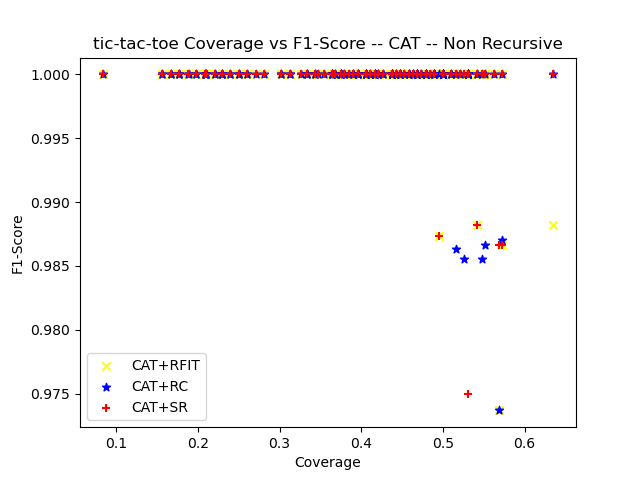

Source data for this figure (header and first rows):
ensemble_criterion, chi_square_percent_point_function, scale_feature_coefficient, min_accuracy_coefficient, min_number_class_per_node, sorting_method, dataset_test_size, dataset_test_categorizable, number_of_rules, cobertura, ensemble_accuracy, ensemble_f1_score, ensemble_precision_score, ensemble_recall, ensemble_roc_auc_score, tree_accuracy, tree_f1_score, tree_precision_score, tree_recall_score, tree_roc_auc_score, RuleFit_accuracy, RuleFit_f1_score, RuleFit_precision_score, RuleFit_recall_score
gini, 0.95, 0.05, 0.95, 5, target_accuracy, 96, 51, 9, 0.5312, 0.8039, 0.8913, 0.8039, 1.0, 0.5, 1.0, 1.0, 1.0, 1.0, 1.0, 1.0, 1.0, 1.0, 1.0
gini, 0.95, 0.05, 0.95, 10, target_accuracy, 96, 51, 7, 0.5312, 0.8039, 0.8913, 0.8039, 1.0, 0.5, 1.0, 1.0, 1.0, 1.0, 1.0, 1.0, 1.0, 1.0, 1.0
gini, 0.95, 0.05, 0.95, 20, target_accuracy, 96, 48, 6, 0.5, 0.7917, 0.8837, 0.7917, 1.0, 0.5, 1.0, 1.0, 1.0, 1.0, 1.0, 1.0, 1.0, 1.0, 1.0
gini, 0.95, 0.05, 0.95, 25, target_accuracy, 96, 48, 6, 0.5, 0.7917, 0.8837, 0.7917, 1.0, 0.5, 1.0, 1.0, 1.0, 1.0, 1.0, 1.0, 1.0, 1.0, 1.0
gini, 0.95, 0.05, 0.95, 30, target_accuracy, 96, 48, 6, 0.5, 0.7917, 0.8837, 0.7917, 1.0, 0.5, 1.0, 1.0, 1.0, 1.0, 1.0, 1.0, 1.0, 1.0, 1.0
gini, 0.95, 0.05, 0.95, 50, target_accuracy, 96, 22, 2, 0.2292, 1.0, 1.0, 1.0, 1.0, 0.0, 1.0, 1.0, 1.0, 1.0, 0.0, 1.0, 1.0, 1.0, 1.0
gini, 0.95, 0.05, 0.95, 5, target_accuracy, 96, 40, 12, 0.4167, 0.85, 0.9189, 0.85, 1.0, 0.5, 1.0, 1.0, 1.0, 1.0, 1.0, 1.0, 1.0, 1.0, 1.0
gini, 0.95, 0.05, 0.95, 10, target_accuracy, 96, 35, 10, 0.3646, 0.8286, 0.9062, 0.8286, 1.0, 0.5, 1.0, 1.0, 1.0, 1.0, 1.0, 1.0, 1.0, 1.0, 1.0
gini, 0.95, 0.05, 0.95, 20, target_accuracy, 96, 29, 7, 0.3021, 0.7931, 0.8846, 0.7931, 1.0, 0.5, 1.0, 1.0, 1.0, 1.0, 1.0, 1.0, 1.0, 1.0, 1.0
gini, 0.95, 0.05, 0.95, 25, target_accuracy, 96, 26, 5, 0.2708, 0.7692, 0.8696, 0.7692, 1.0, 0.5, 1.0, 1.0, 1.0, 1.0, 1.0, 1.0, 1.0, 1.0, 1.0
gini, 0.95, 0.05, 0.95, 30, target_accuracy, 96, 22, 3, 0.2292, 0.8636, 0.9268, 0.8636, 1.0, 0.5, 1.0, 1.0, 1.0, 1.0, 1.0, 1.0, 1.0, 1.0, 1.0
gini, 0.95, 0.05, 0.95, 50, target_accuracy, 96, 8, 1, 0.08333, 1.0, 1.0, 1.0, 1.0, 0.0, 1.0, 1.0, 1.0, 1.0, 0.0, 1.0, 1.0, 1.0, 1.0
gini, 0.95, 0.05, 0.95, 5, target_accuracy, 96, 46, 15, 0.4792, 0.7174, 0.8354, 0.7174, 1.0, 0.5, 1.0, 1.0, 1.0, 1.0, 1.0, 1.0, 1.0, 1.0, 1.0
gini, 0.95, 0.05, 0.95, 10, target_accuracy, 96, 45, 11, 0.4688, 0.7333, 0.8462, 0.7333, 1.0, 0.5, 1.0, 1.0, 1.0, 1.0, 1.0, 1.0, 1.0, 1.0, 1.0
gini, 0.95, 0.05, 0.95, 20, target_accuracy, 96, 37, 6, 0.3854, 0.8108, 0.8955, 0.8108, 1.0, 0.5, 1.0, 1.0, 1.0, 1.0, 1.0, 1.0, 1.0, 1.0, 1.0
gini, 0.95, 0.05, 0.95, 25, target_accuracy, 96, 36, 5, 0.375, 0.8333, 0.9091, 0.8333, 1.0, 0.5, 1.0, 1.0, 1.0, 1.0, 1.0, 1.0, 1.0, 1.0, 1.0
gini, 0.95, 0.05, 0.95, 30, target_accuracy, 96, 36, 5, 0.375, 0.8333, 0.9091, 0.8333, 1.0, 0.5, 1.0, 1.0, 1.0, 1.0, 1.0, 1.0, 1.0, 1.0, 1.0
gini, 0.95, 0.05, 0.95, 50, target_accuracy, 96, 15, 2, 0.1562, 1.0, 1.0, 1.0, 1.0, 0.0, 1.0, 1.0, 1.0, 1.0, 0.0, 1.0, 1.0, 1.0, 1.0
gini, 0.95, 0.05, 0.95, 5, target_accuracy, 96, 49, 15, 0.5104, 0.8163, 0.8989, 0.8163, 1.0, 0.5, 1.0, 1.0, 1.0, 1.0, 1.0, 1.0, 1.0, 1.0, 1.0
gini, 0.95, 0.05, 0.95, 10, target_accuracy, 96, 45, 7, 0.4688, 0.8444, 0.9157, 0.8444, 1.0, 0.5, 1.0, 1.0, 1.0, 1.0, 1.0, 1.0, 1.0, 1.0, 1.0
gini, 0.95, 0.05, 0.95, 20, target_accuracy, 96, 42, 6, 0.4375, 0.8333, 0.9091, 0.8333, 1.0, 0.5, 1.0, 1.0, 1.0, 1.0, 1.0, 1.0, 1.0, 1.0, 1.0
gini, 0.95, 0.05, 0.95, 25, target_accuracy, 96, 42, 6, 0.4375, 0.8333, 0.9091, 0.8333, 1.0, 0.5, 1.0, 1.0, 1.0, 1.0, 1.0, 1.0, 1.0, 1.0, 1.0
gini, 0.95, 0.05, 0.95, 30, target_accuracy, 96, 39, 5, 0.4062, 0.8974, 0.9459, 0.8974, 1.0, 0.5, 1.0, 1.0, 1.0, 1.0, 1.0, 1.0, 1.0, 1.0, 1.0
gini, 0.95, 0.05, 0.95, 50, target_accuracy, 96, 22, 2, 0.2292, 1.0, 1.0, 1.0, 1.0, 0.0, 1.0, 1.0, 1.0, 1.0, 0.0, 1.0, 1.0, 1.0, 1.0
gini, 0.95, 0.05, 0.95, 5, target_accuracy, 96, 48, 10, 0.5, 0.875, 0.9333, 0.875, 1.0, 0.5, 1.0, 1.0, 1.0, 1.0, 1.0, 1.0, 1.0, 1.0, 1.0
gini, 0.95, 0.05, 0.95, 10, target_accuracy, 96, 48, 7, 0.5, 0.875, 0.9333, 0.875, 1.0, 0.5, 1.0, 1.0, 1.0, 1.0, 1.0, 1.0, 1.0, 1.0, 1.0
gini, 0.95, 0.05, 0.95, 20, target_accuracy, 96, 47, 6, 0.4896, 0.8723, 0.9318, 0.8723, 1.0, 0.5, 1.0, 1.0, 1.0, 1.0, 1.0, 1.0, 1.0, 1.0, 1.0
gini, 0.95, 0.05, 0.95, 25, target_accuracy, 96, 47, 6, 0.4896, 0.8723, 0.9318, 0.8723, 1.0, 0.5, 1.0, 1.0, 1.0, 1.0, 1.0, 1.0, 1.0, 1.0, 1.0
gini, 0.95, 0.05, 0.95, 30, target_accuracy, 96, 45, 5, 0.4688, 0.9111, 0.9535, 0.9111, 1.0, 0.5, 1.0, 1.0, 1.0, 1.0, 1.0, 1.0, 1.0, 1.0, 1.0
gini, 0.95, 0.05, 0.95, 50, target_accuracy, 96, 24, 2, 0.25, 1.0, 1.0, 1.0, 1.0, 0.0, 1.0, 1.0, 1.0, 1.0, 0.0, 1.0, 1.0, 1.0, 1.0
gini, 0.95, 0.05, 0.95, 5, target_accuracy, 96, 61, 19, 0.6354, 0.6885, 0.8155, 0.6885, 1.0, 0.5, 0.9508, 0.9647, 0.9535, 0.9762, 0.9355, 0.9836, 0.9882, 0.9767, 1.0
gini, 0.95, 0.05, 0.95, 10, target_accuracy, 96, 49, 8, 0.5104, 0.7959, 0.8864, 0.7959, 1.0, 0.5, 1.0, 1.0, 1.0, 1.0, 1.0, 1.0, 1.0, 1.0, 1.0
gini, 0.95, 0.05, 0.95, 20, target_accuracy, 96, 45, 6, 0.4688, 0.7778, 0.875, 0.7778, 1.0, 0.5, 1.0, 1.0, 1.0, 1.0, 1.0, 1.0, 1.0, 1.0, 1.0
gini, 0.95, 0.05, 0.95, 25, target_accuracy, 96, 45, 6, 0.4688, 0.7778, 0.875, 0.7778, 1.0, 0.5, 1.0, 1.0, 1.0, 1.0, 1.0, 1.0, 1.0, 1.0, 1.0
gini, 0.95, 0.05, 0.95, 30, target_accuracy, 96, 39, 5, 0.4062, 0.8974, 0.9459, 0.8974, 1.0, 0.5, 1.0, 1.0, 1.0, 1.0, 1.0, 1.0, 1.0, 1.0, 1.0
gini, 0.95, 0.05, 0.95, 50, target_accuracy, 96, 23, 2, 0.2396, 1.0, 1.0, 1.0, 1.0, 0.0, 1.0, 1.0, 1.0, 1.0, 0.0, 1.0, 1.0, 1.0, 1.0
gini, 0.95, 0.05, 0.95, 5, target_accuracy, 96, 55, 14, 0.5729, 0.6909, 0.8172, 0.6909, 1.0, 0.5, 1.0, 1.0, 1.0, 1.0, 1.0, 0.9818, 0.9867, 1.0, 0.9737
gini, 0.95, 0.05, 0.95, 10, target_accuracy, 96, 53, 7, 0.5521, 0.6981, 0.8222, 0.6981, 1.0, 0.5, 1.0, 1.0, 1.0, 1.0, 1.0, 1.0, 1.0, 1.0, 1.0
gini, 0.95, 0.05, 0.95, 20, target_accuracy, 96, 46, 5, 0.4792, 0.7174, 0.8354, 0.7174, 1.0, 0.5, 1.0, 1.0, 1.0, 1.0, 1.0, 1.0, 1.0, 1.0, 1.0
gini, 0.95, 0.05, 0.95, 25, target_accuracy, 96, 46, 5, 0.4792, 0.7174, 0.8354, 0.7174, 1.0, 0.5, 1.0, 1.0, 1.0, 1.0, 1.0, 1.0, 1.0, 1.0, 1.0
gini, 0.95, 0.05, 0.95, 30, target_accuracy, 96, 40, 4, 0.4167, 0.825, 0.9041, 0.825, 1.0, 0.5, 1.0, 1.0, 1.0, 1.0, 1.0, 1.0, 1.0, 1.0, 1.0
gini, 0.95, 0.05, 0.95, 50, target_accuracy, 96, 20, 1, 0.2083, 1.0, 1.0, 1.0, 1.0, 0.0, 1.0, 1.0, 1.0, 1.0, 0.0, 1.0, 1.0, 1.0, 1.0
gini, 0.95, 0.05, 0.95, 5, target_accuracy, 96, 44, 9, 0.4583, 0.8182, 0.9, 0.8182, 1.0, 0.5, 1.0, 1.0, 1.0, 1.0, 1.0, 1.0, 1.0, 1.0, 1.0
gini, 0.95, 0.05, 0.95, 10, target_accuracy, 96, 44, 7, 0.4583, 0.8182, 0.9, 0.8182, 1.0, 0.5, 1.0, 1.0, 1.0, 1.0, 1.0, 1.0, 1.0, 1.0, 1.0
gini, 0.95, 0.05, 0.95, 20, target_accuracy, 96, 41, 6, 0.4271, 0.8049, 0.8919, 0.8049, 1.0, 0.5, 1.0, 1.0, 1.0, 1.0, 1.0, 1.0, 1.0, 1.0, 1.0
gini, 0.95, 0.05, 0.95, 25, target_accuracy, 96, 41, 6, 0.4271, 0.8049, 0.8919, 0.8049, 1.0, 0.5, 1.0, 1.0, 1.0, 1.0, 1.0, 1.0, 1.0, 1.0, 1.0
gini, 0.95, 0.05, 0.95, 30, target_accuracy, 96, 38, 5, 0.3958, 0.8684, 0.9296, 0.8684, 1.0, 0.5, 1.0, 1.0, 1.0, 1.0, 1.0, 1.0, 1.0, 1.0, 1.0
gini, 0.95, 0.05, 0.95, 50, target_accuracy, 96, 15, 2, 0.1562, 1.0, 1.0, 1.0, 1.0, 0.0, 1.0, 1.0, 1.0, 1.0, 0.0, 1.0, 1.0, 1.0, 1.0
gini, 0.95, 0.05, 0.95, 5, target_accuracy, 95, 54, 19, 0.5684, 0.6852, 0.8132, 0.6852, 1.0, 0.5, 0.9444, 0.961, 0.925, 1.0, 0.9118, 0.963, 0.9737, 0.9487, 1.0
gini, 0.95, 0.05, 0.95, 10, target_accuracy, 95, 45, 8, 0.4737, 0.7778, 0.875, 0.7778, 1.0, 0.5, 0.9778, 0.9859, 0.9722, 1.0, 0.95, 1.0, 1.0, 1.0, 1.0
gini, 0.95, 0.05, 0.95, 20, target_accuracy, 95, 37, 5, 0.3895, 0.7568, 0.8615, 0.7568, 1.0, 0.5, 0.973, 0.9825, 0.9655, 1.0, 0.9444, 1.0, 1.0, 1.0, 1.0
gini, 0.95, 0.05, 0.95, 25, target_accuracy, 95, 37, 5, 0.3895, 0.7568, 0.8615, 0.7568, 1.0, 0.5, 0.973, 0.9825, 0.9655, 1.0, 0.9444, 1.0, 1.0, 1.0, 1.0
gini, 0.95, 0.05, 0.95, 30, target_accuracy, 95, 31, 4, 0.3263, 0.9032, 0.9492, 0.9032, 1.0, 0.5, 1.0, 1.0, 1.0, 1.0, 1.0, 1.0, 1.0, 1.0, 1.0
gini, 0.95, 0.05, 0.95, 50, target_accuracy, 95, 21, 1, 0.2211, 1.0, 1.0, 1.0, 1.0, 0.0, 1.0, 1.0, 1.0, 1.0, 0.0, 1.0, 1.0, 1.0, 1.0
gini, 0.95, 0.05, 0.95, 5, target_accuracy, 95, 44, 9, 0.4632, 0.7727, 0.8718, 0.7727, 1.0, 0.5, 0.9773, 0.9855, 0.9714, 1.0, 0.95, 1.0, 1.0, 1.0, 1.0
gini, 0.95, 0.05, 0.95, 10, target_accuracy, 95, 43, 7, 0.4526, 0.7907, 0.8831, 0.7907, 1.0, 0.5, 0.9767, 0.9855, 0.9714, 1.0, 0.9444, 1.0, 1.0, 1.0, 1.0
gini, 0.95, 0.05, 0.95, 20, target_accuracy, 95, 39, 5, 0.4105, 0.7949, 0.8857, 0.7949, 1.0, 0.5, 0.9744, 0.9841, 0.9688, 1.0, 0.9375, 1.0, 1.0, 1.0, 1.0
gini, 0.95, 0.05, 0.95, 25, target_accuracy, 95, 39, 5, 0.4105, 0.7949, 0.8857, 0.7949, 1.0, 0.5, 0.9744, 0.9841, 0.9688, 1.0, 0.9375, 1.0, 1.0, 1.0, 1.0
gini, 0.95, 0.05, 0.95, 30, target_accuracy, 95, 35, 4, 0.3684, 0.8857, 0.9394, 0.8857, 1.0, 0.5, 1.0, 1.0, 1.0, 1.0, 1.0, 1.0, 1.0, 1.0, 1.0
gini, 0.95, 0.05, 0.95, 50, target_accuracy, 95, 20, 1, 0.2105, 1.0, 1.0, 1.0, 1.0, 0.0, 1.0, 1.0, 1.0, 1.0, 0.0, 1.0, 1.0, 1.0, 1.0
... 120 more rows
